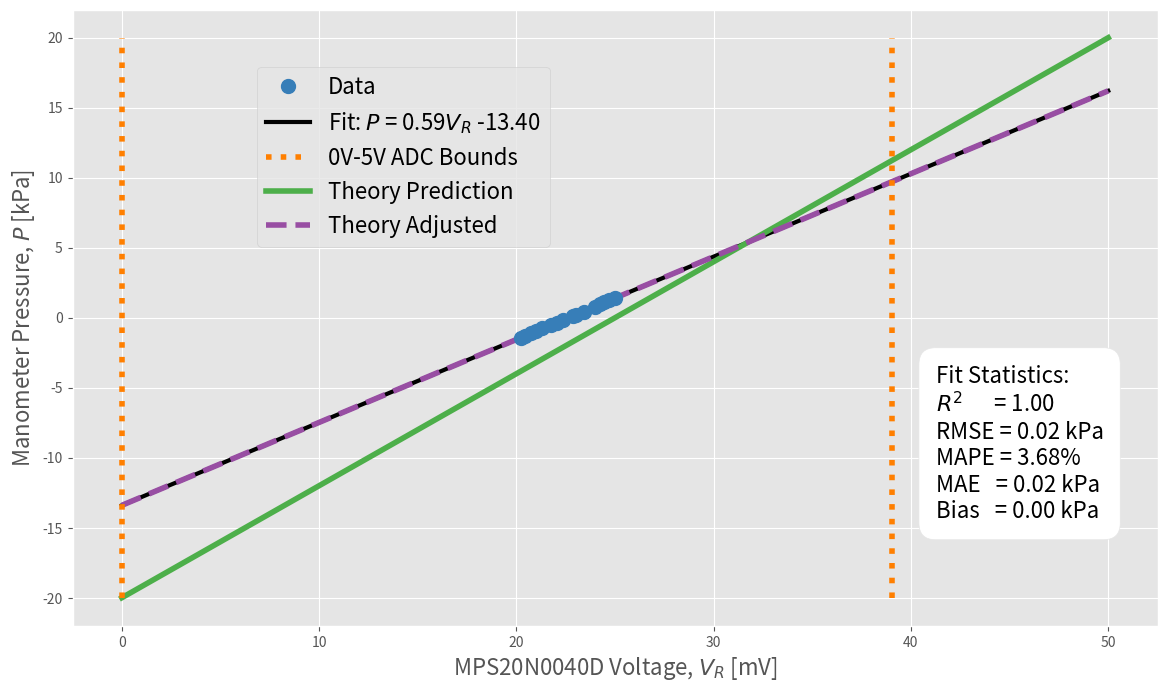

The script that saved this image:
####################################
# Calibrating Pressure Transducer
# with Manual Manometer
####################################
#
#
import numpy as np
import matplotlib.pyplot as plt
from scipy import stats

plt.style.use('ggplot')

######################################################
# Data and Conversion to Pressure/Voltage
######################################################
#
rho_2 = 997.0 # density of water [kg/m^3]
rho_1 = 1.225 # density of air [kg/m^3]
g   = 9.81 # gravity [m/s^2]
h_vals   = np.divide([13.7,23.2,43.25,79.1,97.1,145.0,111.8,126.0,-17.4,-53.8,-95.2,-37.3,
                     -73.6,-115.2,-146.2,-132.6],1000.0) # height of manometer under different pressures [m]
MPS_ADC_raw_vals = [9830572.0,9887678.0,10054668.0,10292554.0,10405446.0,
                                 10726234.0,10497706.0,10608056.0,9601672.0,9351684.0,
                                 9023918.0,9466900.0,9153698.0,8907830.0,8688792.0,8784272.0] # raw ADC vals
MPS_vals = 1000.0*(5.0*np.divide(MPS_ADC_raw_vals,np.power(2.0,24.0)))/128.0 # response of 24-bit MPS20N0040D in [mV]
P_vals   = (rho_2-rho_1)*g*h_vals/1000.0 # pressure approx in [kPa]
#
######################################################
# Calibration Analysis w/statistics
######################################################
#
slope, intercept, r_value, p_value, std_err = stats.linregress(MPS_vals,P_vals)
P_predict = (slope*MPS_vals) + intercept
rmse = np.sqrt(np.mean(np.power(np.subtract(P_predict,P_vals),2.0))) # root-mean square error
mape = np.mean(np.abs(100.0*np.subtract(P_predict,P_vals)/P_vals)) # mean absolute percent error
R_sq = r_value**2 # coefficient of determination
mae  = np.mean(np.abs(np.subtract(P_predict,P_vals))) # mean absolute error
bias = np.mean(np.subtract(P_predict,P_vals))

MPS_test = np.linspace(0.0,50.0,1000) # for drawing the pressure line as a func of [mV]
ADC_test_vals = 128.0*(MPS_test/1000.0) # for finding the max pressure
P_line = slope*MPS_test+intercept

######################################################
# Calibration Results
######################################################
#
fig,ax = plt.subplots(figsize=(14,8))
l1, = plt.plot(MPS_test,P_line,color='k',linewidth=3)
l2, = ax.plot(MPS_vals,P_vals,color=plt.cm.Set1(1),linestyle='',marker='o',markersize=10,zorder=99)

ax.set_xlabel('MPS20N0040D Voltage, $V_R$ [mV]',fontsize=16)
ax.set_ylabel('Manometer Pressure, $P$ [kPa]',fontsize=16)
ax.text(41.25, -9.0, 'Fit Statistics:\n$R^2$      = '+'{0:2.2f}\nRMSE = {1:2.2f} kPa\n'.format(R_sq,rmse)+\
                    'MAPE = {0:2.2f}%\nMAE   = {1:2.2f} kPa\nBias   = {2:2.2f} kPa'.format(mape,mae,bias),
            size=16,ha="left", va="center",bbox=dict(boxstyle="round",
                       ec=(0.9, 0.9, 0.9),fc=(1.0, 1.0, 1.0),pad = 0.75))
#
######################################################
# Theory Comparison
######################################################
#
# directly from datasheet
A_F = 128.0 # amplification from HX710B
S   = 0.05/40.0 # sensitivity [V/kPa]
V_R = np.linspace(0.0,0.05,1000) # test voltages based on +25mV bias and 50mV full-scale claim
b   = 0.025 # DC offset claim from datasheet
P_theory = (V_R/S - b/S) # implementation of sensitivity and offset

# adjust datasheet params
S_adj   = (1.0/slope)/1000.0 # sensitivity [V/kPa]
b_adj   = (intercept/slope)/1000.0 # DC offset approx. from data
P_theory_adj = (V_R/S_adj + b_adj/S_adj) # implementation of sensitivity and offset

t1, = ax.plot(V_R*1000.0,P_theory,linewidth=4,color=plt.cm.Set1(2)) # raw theory
t2, = ax.plot(V_R*1000.0,P_theory_adj,linewidth=4,color=plt.cm.Set1(3),linestyle='--') # adjusted theory

# vertical lines for marking the ADC cutoff values (identifying the effective pressure range of the sensor)
b_l = ax.vlines(x=(5.0/128.0)*1000.0, ymin=np.min(P_theory), ymax=np.max(P_theory),
                linestyle='dotted',color=plt.cm.Set1(4),linewidth=4)
b_r = ax.vlines(x=0.0, ymin=np.min(P_theory), ymax=np.max(P_theory),linestyle='dotted',
                color=plt.cm.Set1(4),linewidth=4)

# legend marking each line on the plot
ax.legend([l2,l1,b_l,t1,t2],['Data','Fit: $P$ = {0:2.2f}'.format(slope)+'$V_R$ '+'{0:2.2f}'.format(intercept),
                       '0V-5V ADC Bounds','Theory Prediction','Theory Adjusted'],fontsize=16,bbox_to_anchor=(0,0,0.45,0.925))
plt.show()
